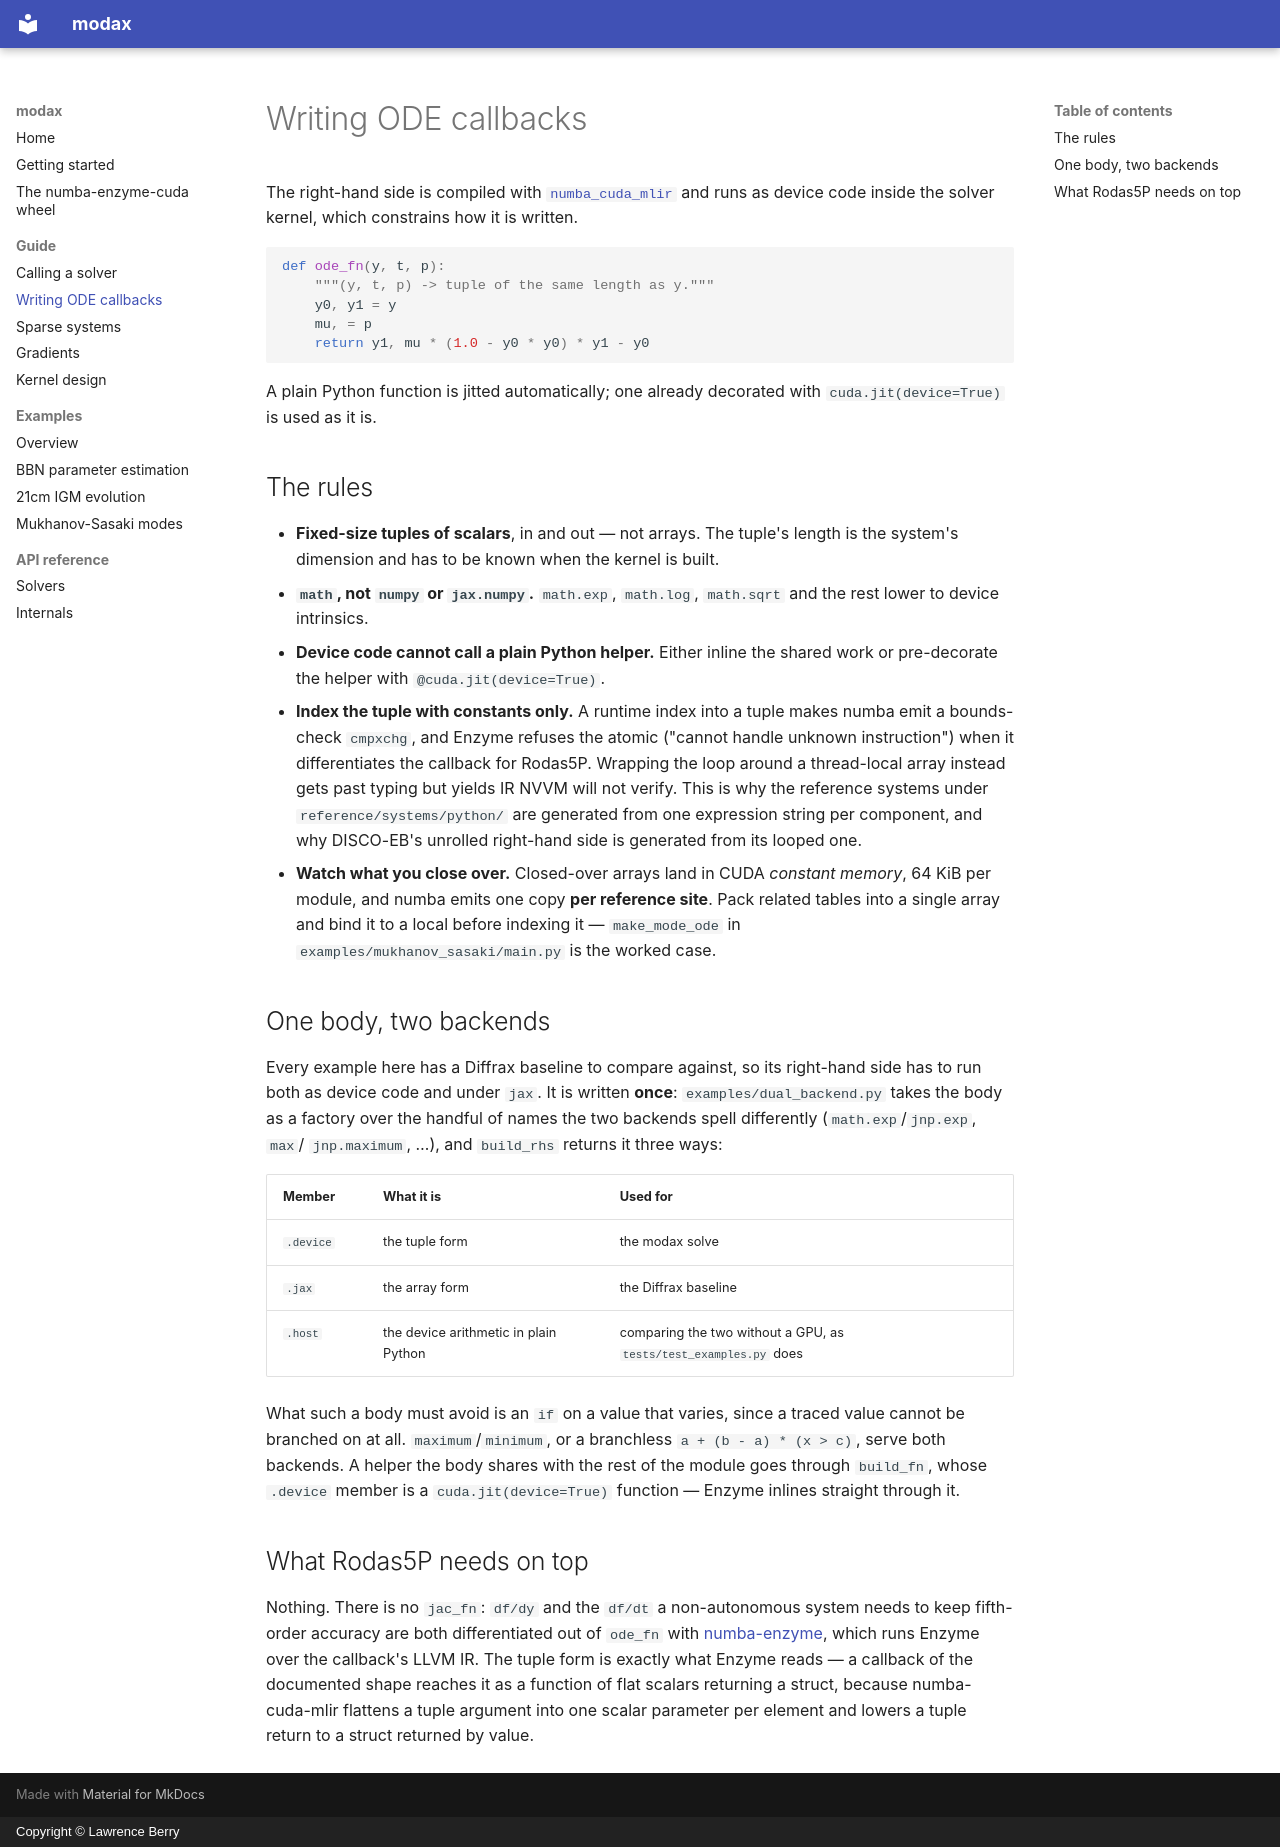

repository: lawrenceberry/menodax · page: guide/callbacks/index.html · generator: mkdocs · copyright: Copyright © Lawrence Berry

# Writing ODE callbacks

The right-hand side is compiled with
[`numba_cuda_mlir`](https://github.com/NVIDIA/numba-cuda) and runs as device
code inside the solver kernel, which constrains how it is written.

```python
def ode_fn(y, t, p):
    """(y, t, p) -> tuple of the same length as y."""
    y0, y1 = y
    mu, = p
    return y1, mu * (1.0 - y0 * y0) * y1 - y0
```

A plain Python function is jitted automatically; one already decorated with
`cuda.jit(device=True)` is used as it is.

## The rules

- **Fixed-size tuples of scalars**, in and out — not arrays. The tuple's length
  is the system's dimension and has to be known when the kernel is built.
- **`math`, not `numpy` or `jax.numpy`.** `math.exp`, `math.log`, `math.sqrt`
  and the rest lower to device intrinsics.
- **Device code cannot call a plain Python helper.** Either inline the shared
  work or pre-decorate the helper with `@cuda.jit(device=True)`.
- **Index the tuple with constants only.** A runtime index into a tuple makes
  numba emit a bounds-check `cmpxchg`, and Enzyme refuses the atomic ("cannot
  handle unknown instruction") when it differentiates the callback for
  Rodas5P. Wrapping the loop around a thread-local array instead gets past
  typing but yields IR NVVM will not verify. This is why the reference systems
  under `reference/systems/python/` are generated from one expression string
  per component, and why DISCO-EB's unrolled right-hand side is generated from
  its looped one.
- **Watch what you close over.** Closed-over arrays land in CUDA *constant
  memory*, 64 KiB per module, and numba emits one copy **per reference site**.
  Pack related tables into a single array and bind it to a local before
  indexing it — `make_mode_ode` in `examples/mukhanov_sasaki/main.py` is the
  worked case.

## One body, two backends

Every example here has a Diffrax baseline to compare against, so its right-hand
side has to run both as device code and under `jax`. It is written **once**:
`examples/dual_backend.py` takes the body as a factory over the handful of
names the two backends spell differently (`math.exp`/`jnp.exp`, `max`/
`jnp.maximum`, …), and `build_rhs` returns it three ways:

| Member | What it is | Used for |
|--------|------------|----------|
| `.device` | the tuple form | the modax solve |
| `.jax` | the array form | the Diffrax baseline |
| `.host` | the device arithmetic in plain Python | comparing the two without a GPU, as `tests/test_examples.py` does |

What such a body must avoid is an `if` on a value that varies, since a traced
value cannot be branched on at all. `maximum`/`minimum`, or a branchless
`a + (b - a) * (x > c)`, serve both backends. A helper the body shares with the
rest of the module goes through `build_fn`, whose `.device` member is a
`cuda.jit(device=True)` function — Enzyme inlines straight through it.

## What Rodas5P needs on top

Nothing. There is no `jac_fn`: `df/dy` and the `df/dt` a non-autonomous system
needs to keep fifth-order accuracy are both differentiated out of `ode_fn` with
[numba-enzyme](https://github.com/Qruise-ai/numba-enzyme), which runs Enzyme
over the callback's LLVM IR. The tuple form is exactly what Enzyme reads — a
callback of the documented shape reaches it as a function of flat scalars
returning a struct, because numba-cuda-mlir flattens a tuple argument into one
scalar parameter per element and lowers a tuple return to a struct returned by
value.
